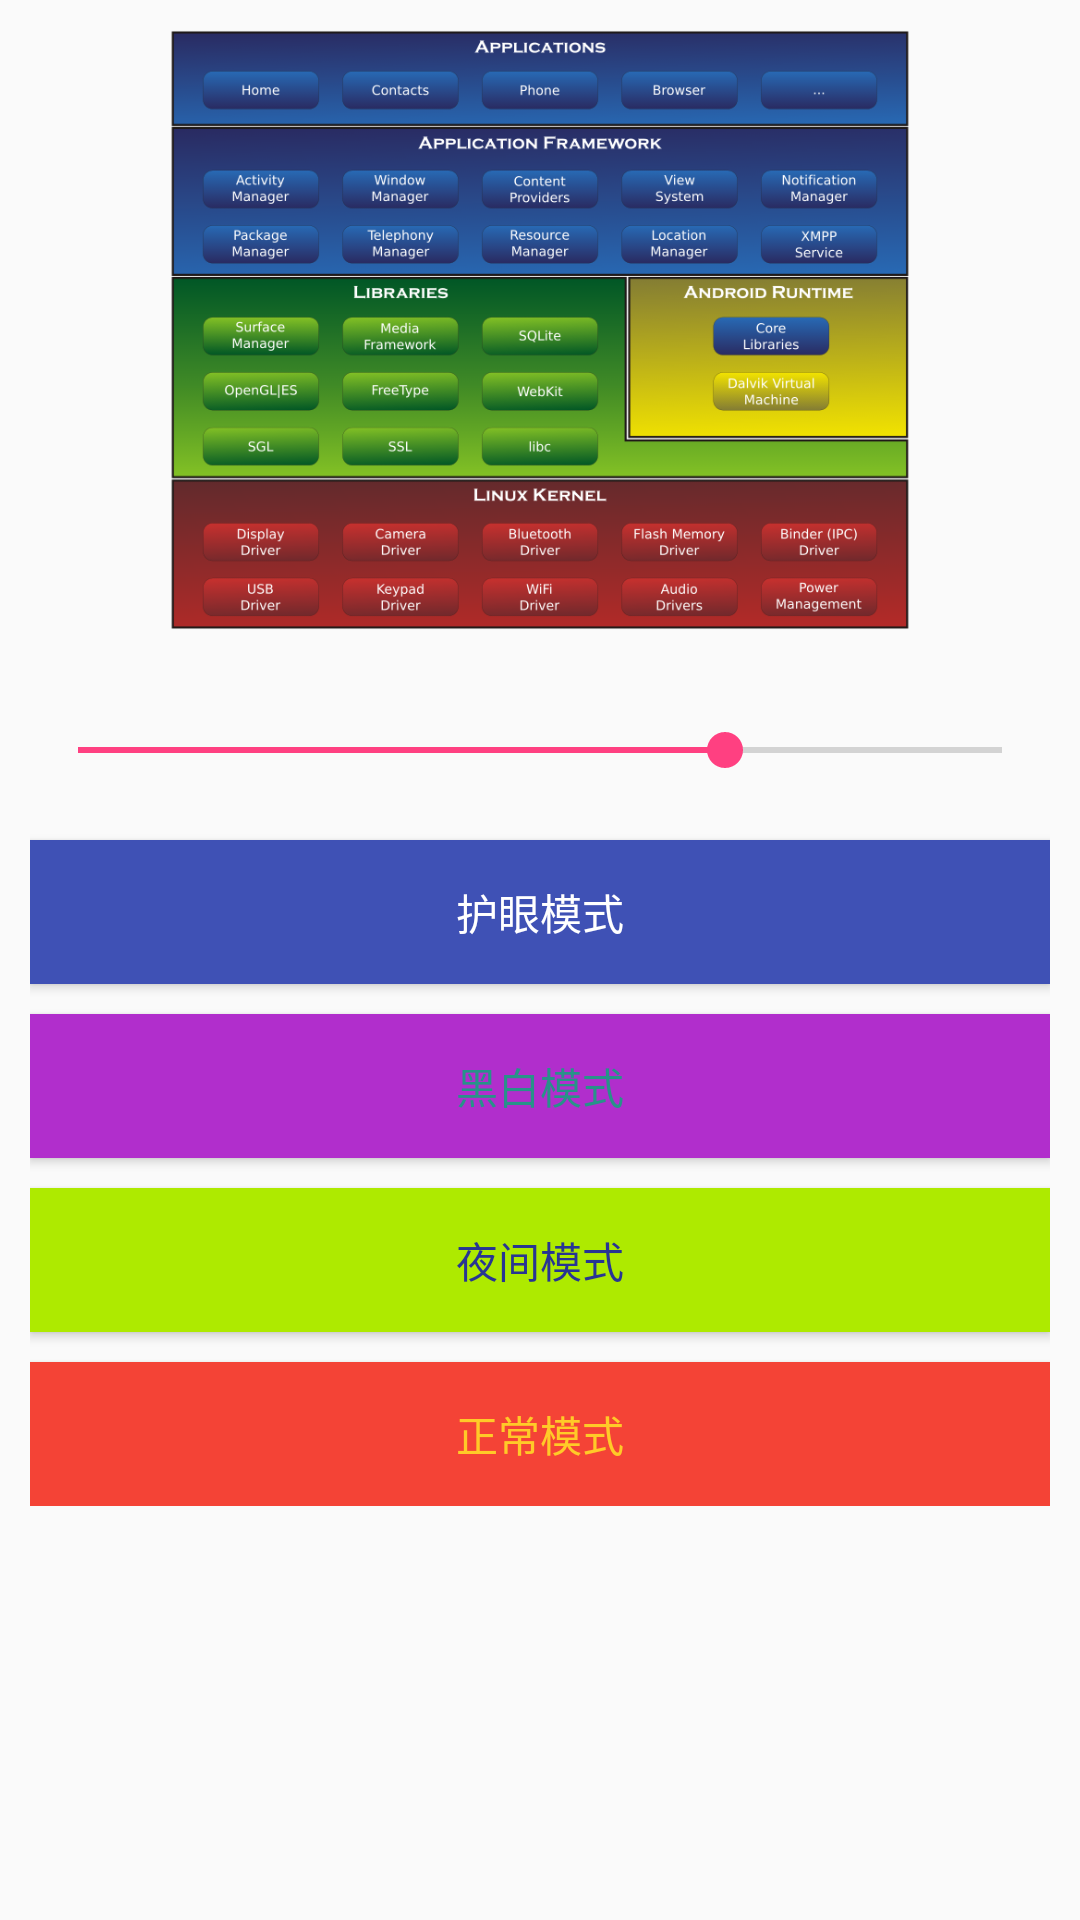

Reconstruct the res/layout file that produces this screen, plus the resources it refers to.
<!-- AndroidManifest.xml: application theme AppTheme -->
<!-- res/layout/activity_colormatrix.xml -->
<?xml version="1.0" encoding="utf-8"?>
<ScrollView xmlns:android="http://schemas.android.com/apk/res/android"
    android:layout_width="match_parent"
    android:layout_height="wrap_content">

    <LinearLayout
        android:layout_width="match_parent"
        android:layout_height="wrap_content"
        android:orientation="vertical"
        android:padding="10dp">

        <ImageView
            android:layout_width="wrap_content"
            android:layout_height="200dp"
            android:src="@drawable/android" />

        <SeekBar
            android:id="@+id/seek_bar"
            android:layout_width="match_parent"
            android:layout_height="40dp"
            android:layout_marginTop="20dp"
            android:max="100"
            android:progress="70" />

        <Button
            android:id="@+id/btn_eye"
            android:layout_width="match_parent"
            android:layout_height="wrap_content"
            android:layout_marginTop="10dp"
            android:background="@color/colorPrimary"
            android:text="护眼模式"
            android:textColor="@color/white" />

        <Button
            android:id="@+id/btn_black_white"
            android:layout_width="match_parent"
            android:layout_height="wrap_content"
            android:layout_marginTop="10dp"
            android:background="#B12ECC"
            android:text="黑白模式"
            android:textColor="#289289" />

        <Button
            android:id="@+id/btn_night"
            android:layout_width="match_parent"
            android:layout_height="wrap_content"
            android:layout_marginTop="10dp"
            android:background="#AEEA00"
            android:text="夜间模式"
            android:textColor="#283593" />

        <Button
            android:id="@+id/btn_normal"
            android:layout_width="match_parent"
            android:layout_height="wrap_content"
            android:layout_marginTop="10dp"
            android:background="#F44336"
            android:text="正常模式"
            android:textColor="#FFCA28" />


    </LinearLayout>

</ScrollView>
<!-- resources referenced by this layout -->
<resources>
  <color name="colorPrimary">#3F51B5</color>
  <color name="white">#ffffff</color>
  <!-- drawable android: png bitmap (drawable-xhdpi, 139498 bytes) -->
  <style name="AppTheme" parent="Theme.AppCompat.Light.DarkActionBar">
          
          <item name="colorPrimary">@color/colorPrimary</item>
          <item name="colorPrimaryDark">@color/colorPrimaryDark</item>
          <item name="colorAccent">@color/colorAccent</item>
      </style>
  <color name="colorPrimaryDark">#303F9F</color>
  <color name="colorAccent">#FF4081</color>
</resources>
